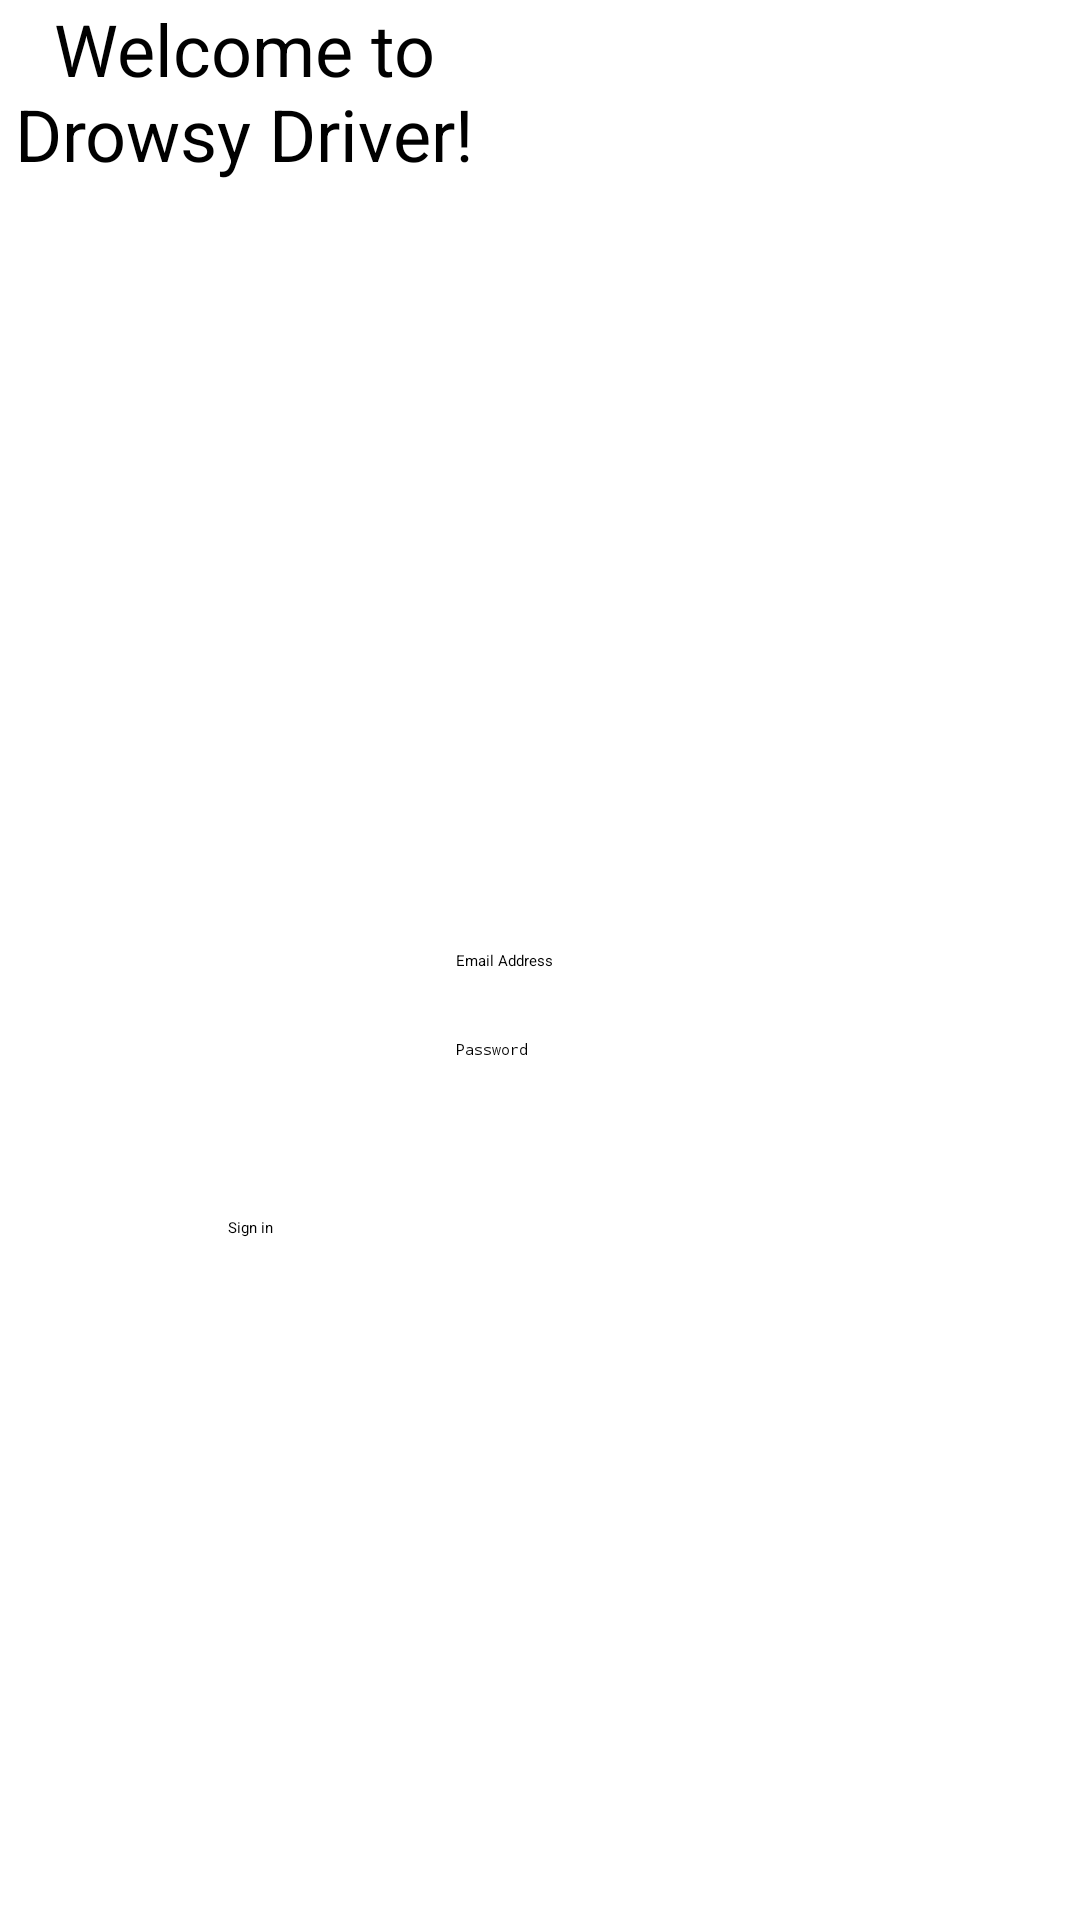

Here is an Android app screen rendered from its layout file. Give the layout XML and the strings, colors and styles it references.
<!-- AndroidManifest.xml: application theme Theme.Drowsy_driver -->
<!-- res/layout/activity_main.xml -->
<?xml version="1.0" encoding="utf-8"?>
<androidx.constraintlayout.widget.ConstraintLayout xmlns:android="http://schemas.android.com/apk/res/android"
    xmlns:app="http://schemas.android.com/apk/res-auto"
    xmlns:tools="http://schemas.android.com/tools"
    android:layout_width="match_parent"
    android:layout_height="match_parent"
    tools:context=".MainActivity">

    <EditText
        android:id="@+id/editTextTextEmailAddress"
        android:layout_width="wrap_content"
        android:layout_height="wrap_content"
        android:ems="10"
        android:hint="Email Address"
        android:inputType="textEmailAddress"
        app:layout_constraintBottom_toBottomOf="parent"
        app:layout_constraintEnd_toEndOf="parent"
        app:layout_constraintHorizontal_bias="0.507"
        app:layout_constraintStart_toStartOf="parent"
        app:layout_constraintTop_toTopOf="parent" />

    <EditText
        android:id="@+id/editTextTextPassword"
        android:layout_width="wrap_content"
        android:layout_height="wrap_content"
        android:ems="10"
        android:hint="Password"
        android:inputType="textPassword"
        app:layout_constraintBottom_toBottomOf="parent"
        app:layout_constraintEnd_toEndOf="parent"
        app:layout_constraintHorizontal_bias="0.507"
        app:layout_constraintStart_toStartOf="parent"
        app:layout_constraintTop_toBottomOf="@+id/editTextTextEmailAddress"
        app:layout_constraintVertical_bias="0.073" />

    <TextView
        android:id="@+id/textView"
        android:layout_width="163dp"
        android:layout_height="92dp"
        android:fontFamily="sans-serif"
        android:text="Welcome to Drowsy Driver!"
        android:textAlignment="center"
        android:textSize="24sp"
        tools:layout_editor_absoluteX="124dp"
        tools:layout_editor_absoluteY="46dp" />

    <Button
        android:id="@+id/button"
        android:layout_width="211dp"
        android:layout_height="45dp"
        android:text="Sign in"
        app:layout_constraintBottom_toBottomOf="parent"
        app:layout_constraintEnd_toEndOf="parent"
        app:layout_constraintHorizontal_bias="0.51"
        app:layout_constraintStart_toStartOf="parent"
        app:layout_constraintTop_toBottomOf="@+id/editTextTextPassword"
        app:layout_constraintVertical_bias="0.216" />

    <ImageView
        android:id="@+id/imageView2"
        android:layout_width="112dp"
        android:layout_height="149dp"
        app:srcCompat="@drawable/ic_action_name"
        tools:layout_editor_absoluteX="149dp"
        tools:layout_editor_absoluteY="153dp" />

</androidx.constraintlayout.widget.ConstraintLayout>
<!-- resources referenced by this layout -->
<resources>
  <!-- drawable ic_action_name: png bitmap (drawable-hdpi, 699 bytes) -->
  <style name="Theme.Drowsy_driver" parent="Theme.MaterialComponents.DayNight.DarkActionBar">
          
          <item name="colorPrimary">@color/purple_200</item>
          <item name="colorPrimaryVariant">@color/purple_700</item>
          <item name="colorOnPrimary">@color/black</item>
          
          <item name="colorSecondary">@color/teal_200</item>
          <item name="colorSecondaryVariant">@color/teal_200</item>
          <item name="colorOnSecondary">@color/black</item>
          
          <item name="android:statusBarColor" tools:targetApi="l">?attr/colorPrimaryVariant</item>
          
      </style>
  <!-- not gathered from this repository: default colours our renderer supplied (Android Studio template values) -->
  <color name="purple_200">#FFBB86FC</color>
  <color name="purple_700">#FF3700B3</color>
  <color name="teal_200">#FF03DAC5</color>
  <color name="black">#FF000000</color>
</resources>
